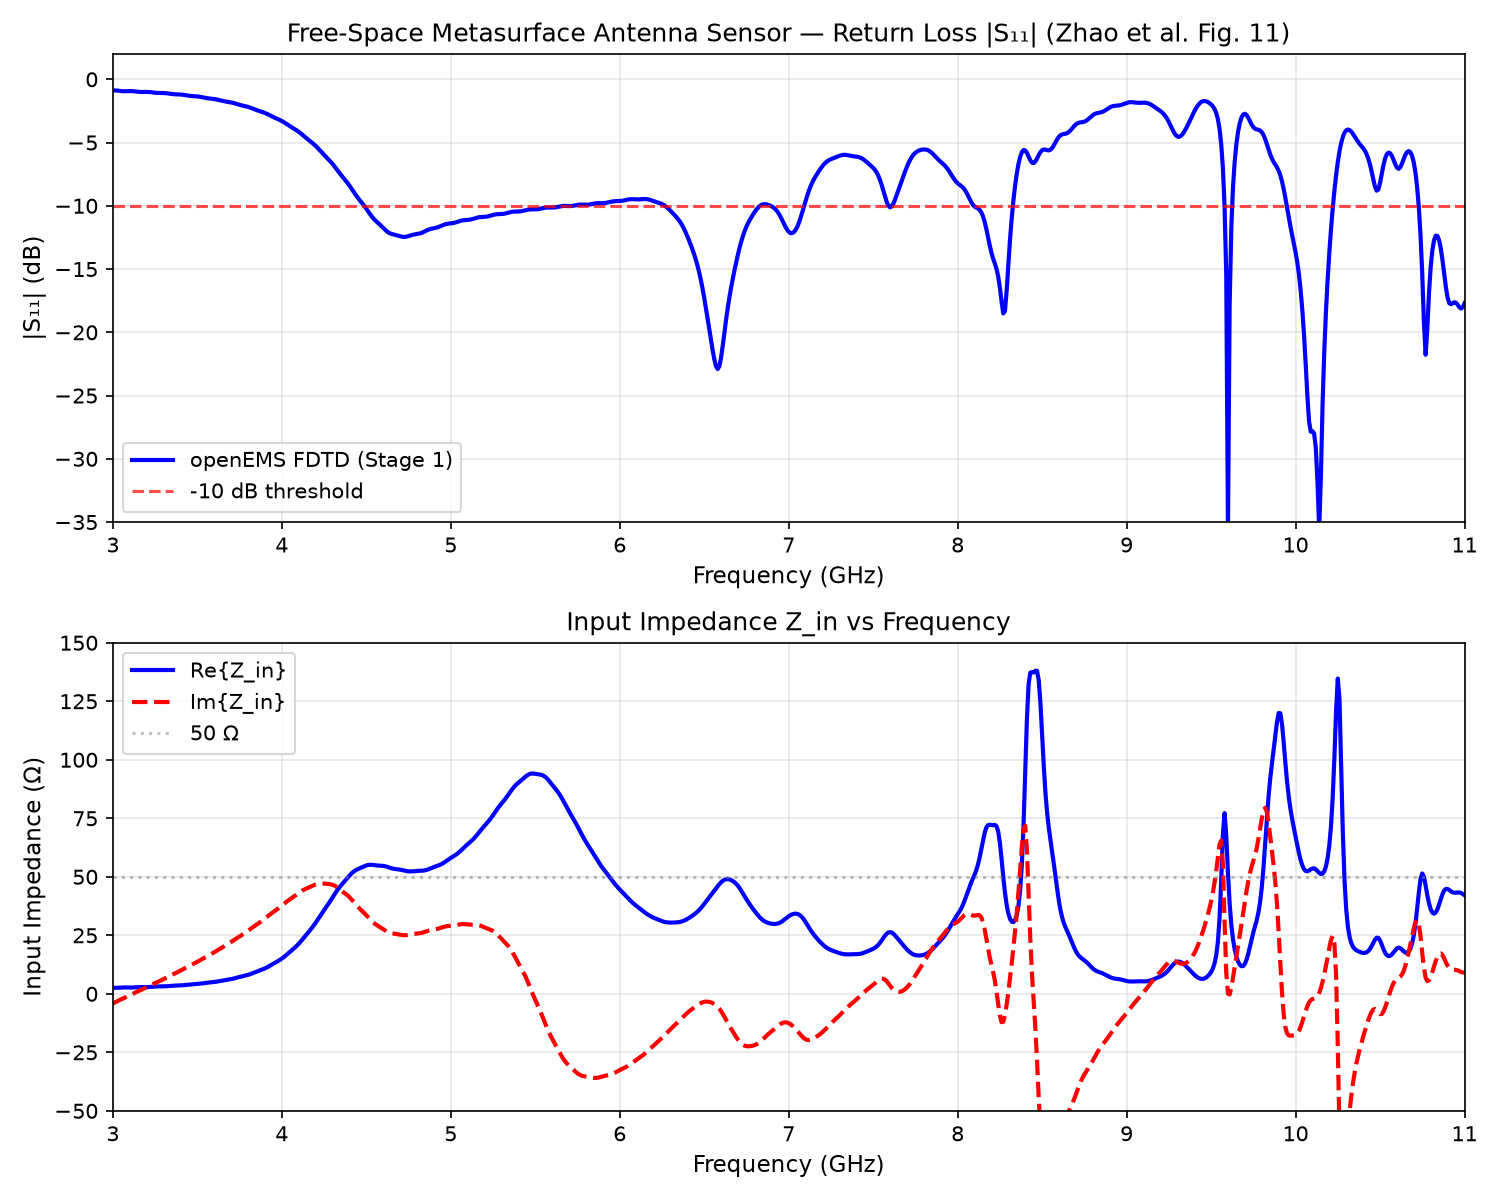

The data file committed next to this chart (first rows):
f_GHz, S11_dB, Re_Zin_Ohm, Im_Zin_Ohm
3.000000000000000000e+00, -8.795404685534855549e-01, 2.546900692667353194e+00, -4.158408970314022568e+00
3.009999999999999787e+00, -8.779443445173568117e-01, 2.539195533336495281e+00, -3.773547749070875756e+00
3.020000000000000018e+00, -8.851017959832427895e-01, 2.557035098080308266e+00, -3.386890736921942313e+00
3.029999999999999805e+00, -8.997250680665659361e-01, 2.596726706136243124e+00, -3.013368692225433687e+00
3.040000000000000036e+00, -9.177839115126616987e-01, 2.646645350614150960e+00, -2.662766669335590919e+00
3.049999999999999822e+00, -9.340517643409695925e-01, 2.691709455655124206e+00, -2.336124640121453044e+00
3.060000000000000053e+00, -9.441183057298058179e-01, 2.719186183037140658e+00, -2.025349100255482426e+00
3.069999999999999840e+00, -9.461308930254017646e-01, 2.723709611149726761e+00, -1.716400199858896025e+00
3.080000000000000071e+00, -9.415128368296616923e-01, 2.709354966024803080e+00, -1.394959989042044768e+00
3.089999999999999858e+00, -9.343102959786481199e-01, 2.687764376348191320e+00, -1.052158776312073885e+00
3.100000000000000089e+00, -9.294888750740549765e-01, 2.673241227233608797e+00, -6.878364955526818925e-01
3.109999999999999876e+00, -9.309754191266002010e-01, 2.677103641032058778e+00, -3.101499507415673706e-01
3.120000000000000107e+00, -9.402334444590931817e-01, 2.703574940461907605e+00, 6.792747222205668123e-02
3.129999999999999893e+00, -9.558177901692966882e-01, 2.748499294792655867e+00, 4.336251861429117338e-01
3.140000000000000124e+00, -9.739785906087430334e-01, 2.801084142501232055e+00, 7.791323717187704778e-01
3.149999999999999911e+00, -9.900949400746629214e-01, 2.848034329546235366e+00, 1.104528583163847832e+00
3.160000000000000142e+00, -1.000462829448695690e+00, 2.878704517054075485e+00, 1.417777150554475840e+00
3.169999999999999929e+00, -1.003760173048147353e+00, 2.889315854679895157e+00, 1.731585969835294447e+00
3.180000000000000160e+00, -1.001549218590137347e+00, 2.884396577269374706e+00, 2.058292252317961424e+00
3.189999999999999947e+00, -9.975805340588805858e-01, 2.874773116894064007e+00, 2.404978820733362443e+00
3.200000000000000178e+00, -9.962405901304720590e-01, 2.873097377928886864e+00, 2.770919570978115143e+00
3.209999999999999964e+00, -1.000846514033940426e+00, 2.888930665952718080e+00, 3.148217719018151506e+00
3.220000000000000195e+00, -1.012449914743381640e+00, 2.925287487318616098e+00, 3.525075566739229060e+00
3.229999999999999982e+00, -1.029518442369369957e+00, 2.977709051704891863e+00, 3.890312112270153388e+00
3.240000000000000213e+00, -1.048549803687103932e+00, 3.036039800453341542e+00, 4.237558499222058295e+00
3.250000000000000000e+00, -1.065409458632963657e+00, 3.088312638518297959e+00, 4.567703603872454998e+00
3.259999999999999787e+00, -1.076937776923479362e+00, 3.125419310288678698e+00, 4.888600738408079849e+00
3.270000000000000018e+00, -1.082201597852174846e+00, 3.144737810838353465e+00, 5.211974869768096319e+00
3.279999999999999805e+00, -1.082841372067311347e+00, 3.151121876757824403e+00, 5.548723930494340095e+00
3.290000000000000036e+00, -1.082358724361412339e+00, 3.154814280430990436e+00, 5.904644423103965423e+00
3.299999999999999822e+00, -1.084690212395606590e+00, 3.167294458136771684e+00, 6.278368346113369469e+00
3.310000000000000053e+00, -1.092694393640563311e+00, 3.196873515407252064e+00, 6.662163161402320455e+00
3.319999999999999840e+00, -1.107122121503004042e+00, 3.245685806063999035e+00, 7.045043769604918182e+00
3.330000000000000071e+00, -1.126387901673974179e+00, 3.309014672100791810e+00, 7.416955328102781131e+00
3.339999999999999858e+00, -1.147188158337105968e+00, 3.377112739751156667e+00, 7.772586025767378892e+00
3.350000000000000089e+00, -1.165763844896382739e+00, 3.438936923689753122e+00, 8.113463250667843241e+00
3.359999999999999876e+00, -1.179368163891774568e+00, 3.486491089123891385e+00, 8.447435062067519596e+00
3.370000000000000107e+00, -1.187356680714305224e+00, 3.518033261778509946e+00, 8.785587395707347369e+00
3.379999999999999893e+00, -1.191422136687794620e+00, 3.538734322937102661e+00, 9.137823826311660014e+00
3.390000000000000124e+00, -1.194876208546608254e+00, 3.558519253622000722e+00, 9.509009617347318866e+00
3.399999999999999911e+00, -1.201320316170746194e+00, 3.588114051512661273e+00, 9.897250549714915024e+00
3.410000000000000142e+00, -1.213273255398030992e+00, 3.634968039384305349e+00, 1.029482156961015527e+01
3.419999999999999929e+00, -1.231261103972873139e+00, 3.700540511006232158e+00, 1.069120778754689205e+01
3.430000000000000160e+00, -1.253654454531968554e+00, 3.779816838827388725e+00, 1.107710283383578087e+01
3.439999999999999947e+00, -1.277292953424572497e+00, 3.863207877817163460e+00, 1.144798579923603477e+01
3.450000000000000178e+00, -1.298695879128783925e+00, 3.940241372857385294e+00, 1.180596489536006999e+01
3.459999999999999964e+00, -1.315427802586916606e+00, 4.003718610444274795e+00, 1.215905486363432253e+01
3.470000000000000195e+00, -1.327068521181458127e+00, 4.052633760541760388e+00, 1.251803834810918836e+01
3.479999999999999982e+00, -1.335363788644310823e+00, 4.092570853696477329e+00, 1.289218570360213967e+01
3.490000000000000213e+00, -1.343500669532117220e+00, 4.133438472891508120e+00, 1.328566092924560138e+01
3.500000000000000000e+00, -1.354845009174141302e+00, 4.185587416609035216e+00, 1.369604353566538890e+01
3.509999999999999787e+00, -1.371666220363780386e+00, 4.255900804556901562e+00, 1.411539278511437345e+01
3.520000000000000018e+00, -1.394311915719410155e+00, 4.345260881651035412e+00, 1.453332019151133103e+01
3.529999999999999805e+00, -1.421097125176633558e+00, 4.448229128606867810e+00, 1.494094821112407168e+01
3.540000000000000036e+00, -1.448943045376295036e+00, 4.555087357421191641e+00, 1.533437816540756771e+01
3.549999999999999822e+00, -1.474560144716104748e+00, 4.655607472260756552e+00, 1.571634666035997796e+01
3.560000000000000053e+00, -1.495745600731634983e+00, 4.743159709371584931e+00, 1.609528165333805561e+01
3.569999999999999840e+00, -1.512265512998433703e+00, 4.817447950105872678e+00, 1.648201089408107123e+01
3.580000000000000071e+00, -1.525938585039137374e+00, 4.884670093864666995e+00, 1.688547668417999503e+01
3.589999999999999858e+00, -1.539896659765479514e+00, 4.955073854899035624e+00, 1.730927013933994374e+01
... 741 more rows
